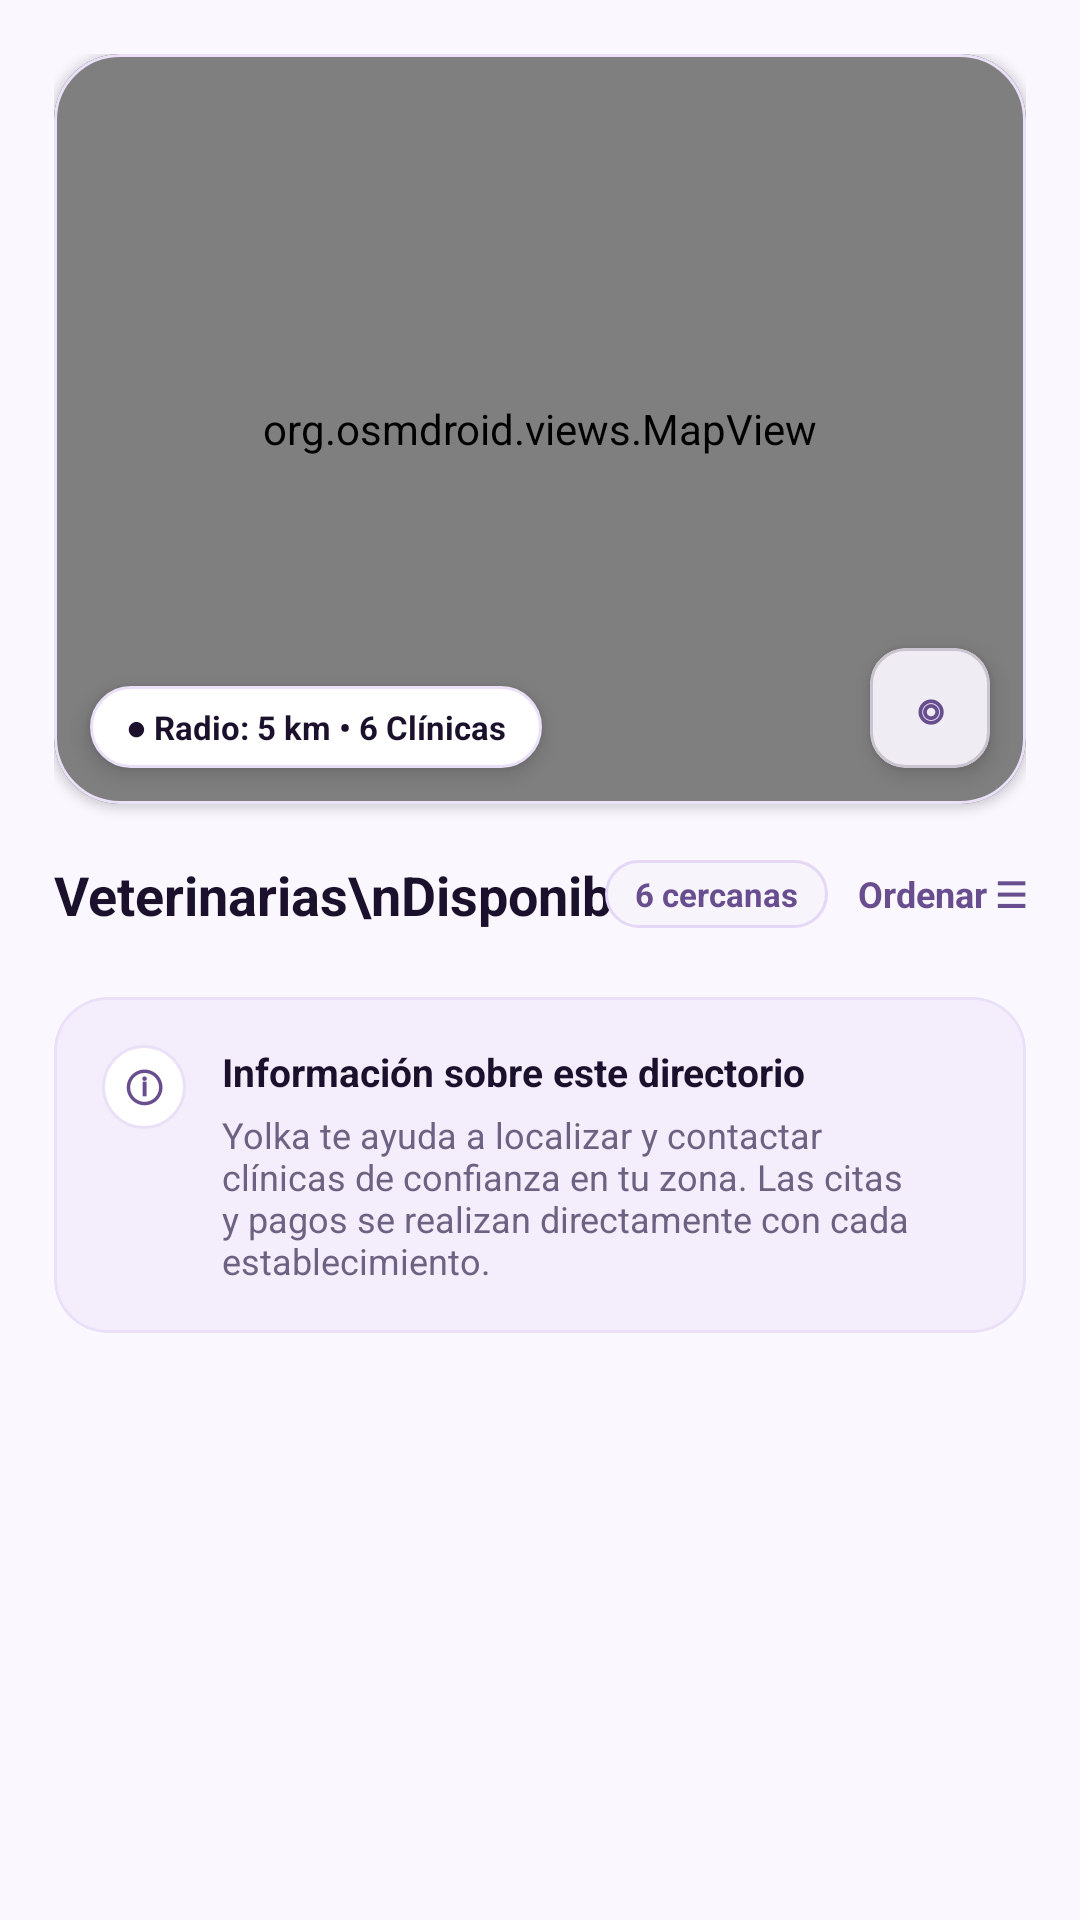

Reconstruct the res/layout file that produces this screen, plus the resources it refers to.
<!-- AndroidManifest.xml: application theme Theme.Yolka -->
<!-- res/layout/fragment_vet_map.xml -->
<?xml version="1.0" encoding="utf-8"?>
<androidx.core.widget.NestedScrollView xmlns:android="http://schemas.android.com/apk/res/android"
    xmlns:app="http://schemas.android.com/apk/res-auto"
    android:layout_width="match_parent"
    android:layout_height="match_parent"
    android:background="@color/yolka_background"
    android:fillViewport="true">

    <LinearLayout
        android:layout_width="match_parent"
        android:layout_height="wrap_content"
        android:orientation="vertical"
        android:padding="18dp">

        
        <com.google.android.material.card.MaterialCardView
            android:layout_width="match_parent"
            android:layout_height="250dp"
            app:cardBackgroundColor="@color/yolka_surface_variant"
            app:cardCornerRadius="22dp"
            app:cardElevation="2dp"
            app:strokeColor="@color/yolka_card_stroke"
            app:strokeWidth="1dp">

            <FrameLayout
                android:layout_width="match_parent"
                android:layout_height="match_parent">

                <org.osmdroid.views.MapView
                    android:id="@+id/osmMapView"
                    android:layout_width="match_parent"
                    android:layout_height="match_parent" />

                
                <TextView
                    android:id="@+id/tvMapRadiusBadge"
                    android:layout_width="wrap_content"
                    android:layout_height="wrap_content"
                    android:layout_gravity="bottom|start"
                    android:layout_margin="12dp"
                    android:background="@drawable/bg_rounded_card"
                    android:elevation="4dp"
                    android:paddingStart="12dp"
                    android:paddingTop="6dp"
                    android:paddingEnd="12dp"
                    android:paddingBottom="6dp"
                    android:text="● Radio: 5 km • 6 Clínicas"
                    android:textColor="@color/yolka_text_primary"
                    android:textSize="11sp"
                    android:textStyle="bold" />

                
                <com.google.android.material.card.MaterialCardView
                    android:id="@+id/btnCenterMyLocation"
                    android:layout_width="40dp"
                    android:layout_height="40dp"
                    android:layout_gravity="bottom|end"
                    android:layout_margin="12dp"
                    app:cardBackgroundColor="@color/yolka_surface"
                    app:cardCornerRadius="12dp"
                    app:cardElevation="4dp">

                    <TextView
                        android:layout_width="match_parent"
                        android:layout_height="match_parent"
                        android:gravity="center"
                        android:text="◎"
                        android:textColor="@color/yolka_primary_deep"
                        android:textSize="18sp"
                        android:textStyle="bold" />
                </com.google.android.material.card.MaterialCardView>

            </FrameLayout>
        </com.google.android.material.card.MaterialCardView>

        
        <RelativeLayout
            android:layout_width="match_parent"
            android:layout_height="wrap_content"
            android:layout_marginTop="18dp">

            <TextView
                android:layout_width="wrap_content"
                android:layout_height="wrap_content"
                android:layout_alignParentStart="true"
                android:text="Veterinarias\nDisponibles"
                android:textColor="@color/yolka_text_primary"
                android:textSize="18sp"
                android:textStyle="bold" />

            <LinearLayout
                android:layout_width="wrap_content"
                android:layout_height="wrap_content"
                android:layout_alignParentEnd="true"
                android:layout_centerVertical="true"
                android:gravity="center_vertical"
                android:orientation="horizontal">

                <TextView
                    android:id="@+id/tvNearbyVetsCount"
                    android:layout_width="wrap_content"
                    android:layout_height="wrap_content"
                    android:background="@drawable/bg_pill_input"
                    android:paddingStart="10dp"
                    android:paddingTop="4dp"
                    android:paddingEnd="10dp"
                    android:paddingBottom="4dp"
                    android:text="6 cercanas"
                    android:textColor="@color/yolka_primary_deep"
                    android:textSize="11sp"
                    android:textStyle="bold" />

                <TextView
                    android:id="@+id/btnSortVets"
                    android:layout_width="wrap_content"
                    android:layout_height="wrap_content"
                    android:layout_marginStart="10dp"
                    android:text="Ordenar ☰"
                    android:textColor="@color/yolka_primary_deep"
                    android:textSize="12sp"
                    android:textStyle="bold" />
            </LinearLayout>
        </RelativeLayout>

        <androidx.recyclerview.widget.RecyclerView
            android:id="@+id/rvVetClinics"
            android:layout_width="match_parent"
            android:layout_height="wrap_content"
            android:layout_marginTop="12dp"
            android:nestedScrollingEnabled="false" />

        
        <com.google.android.material.card.MaterialCardView
            android:layout_width="match_parent"
            android:layout_height="wrap_content"
            android:layout_marginTop="10dp"
            android:layout_marginBottom="16dp"
            app:cardBackgroundColor="@color/yolka_surface_variant"
            app:cardCornerRadius="18dp"
            app:cardElevation="0dp"
            app:strokeColor="@color/yolka_card_stroke"
            app:strokeWidth="1dp">

            <LinearLayout
                android:layout_width="match_parent"
                android:layout_height="wrap_content"
                android:orientation="horizontal"
                android:padding="16dp">

                <TextView
                    android:layout_width="28dp"
                    android:layout_height="28dp"
                    android:background="@drawable/bg_rounded_card"
                    android:gravity="center"
                    android:text="ⓘ"
                    android:textColor="@color/yolka_primary_deep"
                    android:textSize="14sp"
                    android:textStyle="bold" />

                <LinearLayout
                    android:layout_width="0dp"
                    android:layout_height="wrap_content"
                    android:layout_marginStart="12dp"
                    android:layout_weight="1"
                    android:orientation="vertical">

                    <TextView
                        android:layout_width="wrap_content"
                        android:layout_height="wrap_content"
                        android:text="Información sobre este directorio"
                        android:textColor="@color/yolka_text_primary"
                        android:textSize="13sp"
                        android:textStyle="bold" />

                    <TextView
                        android:layout_width="match_parent"
                        android:layout_height="wrap_content"
                        android:layout_marginTop="4dp"
                        android:text="Yolka te ayuda a localizar y contactar clínicas de confianza en tu zona. Las citas y pagos se realizan directamente con cada establecimiento."
                        android:textColor="@color/yolka_text_secondary"
                        android:textSize="12sp" />
                </LinearLayout>
            </LinearLayout>
        </com.google.android.material.card.MaterialCardView>

    </LinearLayout>
</androidx.core.widget.NestedScrollView>
<!-- resources referenced by this layout -->
<resources>
  <color name="yolka_background">#FAF7FE</color>
  <color name="yolka_card_stroke">#EAE0F8</color>
  <color name="yolka_primary_deep">#684E8E</color>
  <color name="yolka_surface">#FFFFFF</color>
  <color name="yolka_surface_variant">#F4EEFC</color>
  <color name="yolka_text_primary">#1B112C</color>
  <color name="yolka_text_secondary">#6E6282</color>
  <!-- drawable bg_pill_input (drawable) -->
  <?xml version="1.0" encoding="utf-8"?>
  <shape xmlns:android="http://schemas.android.com/apk/res/android"
      android:shape="rectangle">
      <solid android:color="@color/yolka_input_bg"/>
      <stroke android:width="1dp" android:color="@color/yolka_input_stroke"/>
      <corners android:radius="24dp"/>
  </shape>
  <!-- drawable bg_rounded_card (drawable) -->
  <?xml version="1.0" encoding="utf-8"?>
  <shape xmlns:android="http://schemas.android.com/apk/res/android"
      android:shape="rectangle">
      <solid android:color="@color/yolka_surface"/>
      <stroke android:width="1dp" android:color="@color/yolka_card_stroke"/>
      <corners android:radius="20dp"/>
  </shape>
  <style name="Theme.Yolka" parent="Theme.Material3.DayNight.NoActionBar">
          <item name="colorPrimary">@color/yolka_primary_deep</item>
          <item name="colorOnPrimary">@color/yolka_on_primary_deep</item>
          <item name="colorPrimaryContainer">@color/yolka_primary</item>
          <item name="colorOnPrimaryContainer">@color/yolka_on_primary</item>
          <item name="colorSecondary">@color/yolka_secondary</item>
          <item name="android:windowBackground">@color/yolka_background</item>
          <item name="colorSurface">@color/yolka_surface</item>
          <item name="colorOnSurface">@color/yolka_text_primary</item>
          <item name="colorSurfaceVariant">@color/yolka_surface_variant</item>
          <item name="colorOnSurfaceVariant">@color/yolka_text_secondary</item>
          <item name="android:statusBarColor">@color/yolka_background</item>
          <item name="android:navigationBarColor">@color/yolka_bottom_nav_bg</item>
          <item name="android:windowLightStatusBar">true</item>
      </style>
  <color name="yolka_input_bg">#F7F4FC</color>
  <color name="yolka_input_stroke">#E4D8F6</color>
  <color name="yolka_on_primary_deep">#FFFFFF</color>
  <color name="yolka_primary">#C8B3FA</color>
  <color name="yolka_on_primary">#1E1136</color>
  <color name="yolka_secondary">#5A3E85</color>
  <color name="yolka_bottom_nav_bg">#F6F1FC</color>
</resources>
